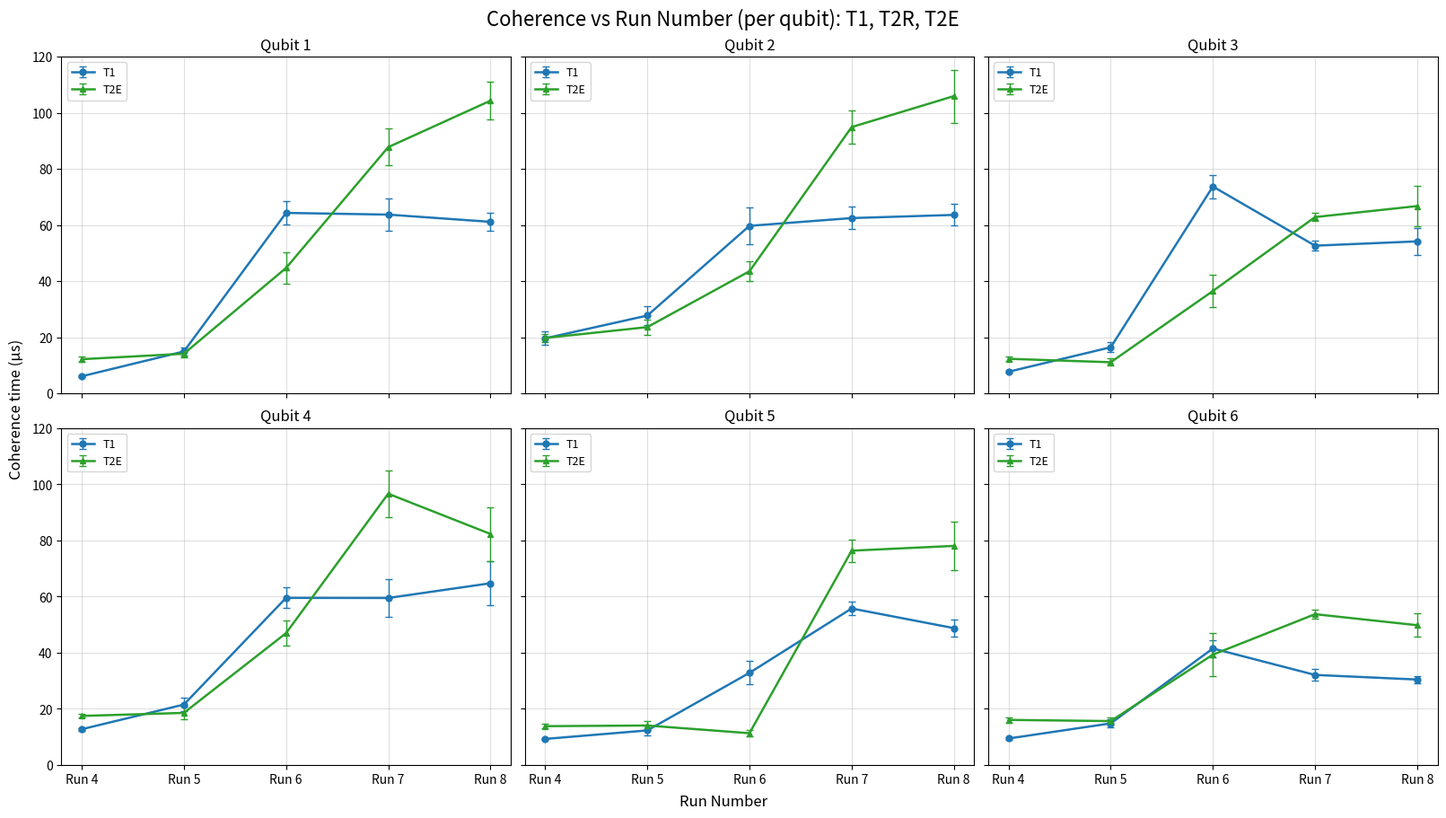

This figure's Python source:
import matplotlib.pyplot as plt
import numpy as np

# What coherence metrics do you want to plot?
do_T1 = False
do_T2R = False
do_T2E = False
six_subplts_t1_t2r_t2e_perQ = True

# do you want to join them in a single plot?
plot_all_together = False

# Plot diagram with changes made per run?
plot_run_diagram = False

############################################### Data #####################################################################
t1_vals = [
        [6.09, 14.94, 64.32, 63.71, 61.14],  # Qubit 1
        [19.61, 27.73, 59.71, 62.47, 63.60],  # Qubit 2
        [7.72, 16.43, 73.72, 52.64, 54.17],  # Qubit 3
        [12.74, 21.53, 59.55, 59.51, 64.76],  # Qubit 4
        [9.28, 12.31, 32.83, 55.77, 48.78],  # Qubit 5
        [9.44, 14.82, 41.52, 32.09, 30.45],  # Qubit 6
    ]

t1_errs = [
    [0.24, 1.41, 4.20, 5.63, 3.06],  # Qubit 1
    [2.38, 3.34, 6.54, 3.98, 3.85],  # Qubit 2
    [0.26, 1.75, 4.18, 1.81, 4.82],  # Qubit 3
    [0.44, 2.49, 3.72, 6.65, 7.72],  # Qubit 4
    [0.46, 1.66, 4.19, 2.45, 2.99],  # Qubit 5
    [0.35, 1.39, 2.98, 2.02, 1.36]   # Qubit 6
]

t2r_vals = [
        [11.18, 14.07, 30.08, 31.33, 64.49],  # Qubit 1
        [18.43, 14.69, 13.27, 60.64, 83.91],  # Qubit 2
        [8.45, 10.06, 27.58, 52.43, 28.42],   # Qubit 3
        [15.40, 15.54, 22.40, 58.78, 12.38],  # Qubit 4
        [13.51, 13.95, 6.33, 58.29, 51.98],   # Qubit 5
        [14.83, 14.47, 23.41, 25.70, 12.59],  # Qubit 6
    ]

t2r_errs = [
    [1.02, 1.57, 3.59, 1.33, 4.71],       # Qubit 1
    [1.53, 2.03, 1.98, 6.25, 14.01],      # Qubit 2
    [1.77, 1.21, 3.64, 2.61, 1.90],       # Qubit 3
    [0.48, 1.78, 1.28, 6.46, 3.05],       # Qubit 4
    [0.88, 1.33, 1.77, 2.71, 5.53],       # Qubit 5
    [1.04, 1.09, 2.53, 1.23, 0.91]        # Qubit 6
]

t2e_vals = [
        [12.18, 14.13, 44.69, 87.75, 104.29],  # Qubit 1
        [19.75, 23.61, 43.52, 94.90, 105.93],  # Qubit 2
        [12.32, 11.10, 36.48, 62.83, 66.75],   # Qubit 3
        [17.48, 18.56, 46.98, 96.67, 82.34],   # Qubit 4
        [13.83, 14.06, 11.32, 76.37, 78.07],   # Qubit 5
        [16.06, 15.64, 39.32, 53.74, 49.81],   # Qubit 6
    ]

t2e_errs = [
    [0.82, 1.32, 5.56, 6.58, 6.78],        # Qubit 1
    [1.48, 2.63, 3.40, 5.85, 9.44],        # Qubit 2
    [0.72, 1.27, 5.77, 1.37, 7.13],        # Qubit 3
    [0.67, 2.14, 4.58, 8.28, 9.57],        # Qubit 4
    [0.83, 1.69, 1.11, 4.09, 8.56],        # Qubit 5
    [1.04, 1.33, 7.63, 1.63, 4.18]         # Qubit 6
]

runs = np.array([4, 5, 6, 7, 8])
run_labels = ['Run 4', 'Run 5', 'Run 6', 'Run 7', 'Run 8']
run_notes = {
    5: "Added eccosorbs\nand LPFs",
    6: "Added 0dB + copper tape to\nmag can pass-through holes\nand qubit package",
    7: "Mag can lid sealing\nwith copper tape\n+ changed attenuation",
    8: "HERD1 filter\n+ 0dB",
}

# set up axes for single plots vs a plot of three plots------------
def get_ax(i):
    if plot_all_together:
        return axes[i]
    else:
        fig, ax = plt.subplots(figsize=(8, 6))
        return ax

if plot_all_together:
    fig, axes = plt.subplots(1, 3, figsize=(18, 5), sharex=True, constrained_layout=True)
    
#------------------------------------------------------------------

show_text = False
colors = ['orange', 'blue', 'purple', 'green', 'brown', 'palevioletred']

# -------------------------------------------- T1 -------------------------------------------------------------
if do_T1:
    ax = get_ax(0)

    # Add "Preliminary" text in the background
    if show_text:
        ax.text(
            0.5, 0.5, 'Preliminary',
            fontsize=70,
            color='lightgray',
            ha='center',
            va='center',
            alpha=0.3,
            rotation=45,
            transform=ax.transAxes,
            zorder=0
        )

    for qubit_index, vals in enumerate(t1_vals):
        vals_array = np.array(vals, dtype=np.float64)
        errs_array = np.array(t1_errs[qubit_index], dtype=np.float64)
        color = colors[qubit_index % len(colors)]

        ax.errorbar(
            runs, vals_array,
            yerr=errs_array,
            fmt='-o',
            color=color,
            capsize=3,
            elinewidth=1,
            label=f"Qubit {qubit_index + 1}",
            zorder=2
        )

        if show_text:
            for x, y in zip(runs, vals_array):
                if not np.isnan(y):
                    ax.text(x + 0.06, y + 2.0, f"{y:.0f}mK",
                            ha='center', va='bottom', fontsize=11, color=color)

    ax.set_xlabel("Run Number")
    ax.set_ylabel("(weighted) Mean T1 (us)")
    ax.set_title("(weighted) Mean T1 vs Run Number")
    ax.set_xticks(runs)
    ax.set_xticklabels(['Run 4', 'Run 5', 'Run 6', 'Run 7', 'Run 8'])
    ax.set_yticks(np.arange(0, 120, 10))
    ax.grid(True)

    if plot_all_together:
        ax.set_ylabel("us")
        ax.set_ylim(0, 120)

    if not plot_all_together:
        ax.legend()
        plt.show()

# -------------------------------------------- T2R -------------------------------------------------------------
if do_T2R:
    ax = get_ax(1)

    if show_text:
        ax.text(
            0.5, 0.5, 'Preliminary',
            fontsize=70,
            color='lightgray',
            ha='center',
            va='center',
            alpha=0.3,
            rotation=45,
            transform=ax.transAxes,
            zorder=0
        )

    for qubit_index, vals in enumerate(t2r_vals):
        vals_array = np.array(vals, dtype=np.float64)
        errs_array = np.array(t2r_errs[qubit_index], dtype=np.float64)
        color = colors[qubit_index % len(colors)]

        ax.errorbar(
            runs, vals_array,
            yerr=errs_array,
            fmt='-o',
            color=color,
            capsize=3,
            elinewidth=1,
            label=f"Qubit {qubit_index + 1}",
            zorder=2
        )

        if show_text:
            for x, y in zip(runs, vals_array):
                if not np.isnan(y):
                    ax.text(x + 0.06, y + 2.0, f"{y:.0f}mK",
                            ha='center', va='bottom', fontsize=11, color=color)

    ax.set_xlabel("Run Number")
    ax.set_ylabel("(weighted) Mean T2R (us)")
    ax.set_title("(weighted) Mean T2R vs Run Number")
    ax.set_xticks(runs)
    ax.set_xticklabels(['Run 4', 'Run 5', 'Run 6', 'Run 7', 'Run 8'])
    ax.set_yticks(np.arange(0, 120, 10))
    ax.grid(True)

    if plot_all_together:
        ax.set_ylabel("")
        ax.set_ylim(0, 120)
        ax.tick_params(axis='y', left=False, labelleft=False)

    if not plot_all_together:
        ax.legend()
        plt.show()

# -------------------------------------------- T2E -------------------------------------------------------------
if do_T2E:
    ax = get_ax(2)

    if show_text:
        ax.text(
            0.5, 0.5, 'Preliminary',
            fontsize=70,
            color='lightgray',
            ha='center',
            va='center',
            alpha=0.3,
            rotation=45,
            transform=ax.transAxes,
            zorder=0
        )

    for qubit_index, vals in enumerate(t2e_vals):
        vals_array = np.array(vals, dtype=np.float64)
        errs_array = np.array(t2e_errs[qubit_index], dtype=np.float64)
        color = colors[qubit_index % len(colors)]

        ax.errorbar(
            runs, vals_array,
            yerr=errs_array,
            fmt='-o',
            color=color,
            capsize=3,
            elinewidth=1,
            label=f"Qubit {qubit_index + 1}",
            zorder=2
        )

        if show_text:
            for x, y in zip(runs, vals_array):
                if not np.isnan(y):
                    ax.text(x + 0.06, y + 2.0, f"{y:.0f}mK",
                            ha='center', va='bottom', fontsize=11, color=color)

    ax.set_xlabel("Run Number")
    ax.set_ylabel("(weighted) Mean T2E (us)")
    ax.set_title("(weighted) Mean T2E vs Run Number")
    ax.set_xticks(runs)
    ax.set_xticklabels(['Run 4', 'Run 5', 'Run 6', 'Run 7', 'Run 8'])
    ax.set_yticks(np.arange(0, 120, 10))
    ax.grid(True)

    if plot_all_together:
        ax.set_ylabel("")
        ax.set_ylim(0, 120)
        ax.tick_params(axis='y', left=False, labelleft=False)
    if not plot_all_together:
        ax.legend()
        plt.show()


# -------------------------------------------- finalize joint plot ---------------------------------------------
if plot_all_together:
    axes[0].legend(title="Qubit", fontsize=9)
    fig.suptitle("Qubit Coherence Metrics vs Run Number", fontsize=16)
    fig.tight_layout()
    plt.show()
# ------------------------------- Plot diagram outlining modifications per run --------------------------------
if plot_run_diagram:
    from matplotlib.patches import FancyBboxPatch, FancyArrowPatch
    import numpy as np
    import textwrap

    runs = [
        ("QUIET Run 4", [
            "One Eccosorb filter on input line",
            "No low-pass filters at mixing chamber stage",
            "3 circulators on output line",
        ]),
        ("QUIET Run 5", [
            "7.5 GHz low-pass filter on input line",
            "7.5 GHz low-pass filter on output line",
            "Two more Eccosorb filters on input line",
            "One new Eccosorb filter on output line",
        ]),
        ("QUIET Run 6", [
            "0 dB attenuator on input line",
            "Replaced cryo terminators on the circulators",
        ]),
        ("QUIET Run 7", [
            "Taped around the mag can seam with copper tape",
            "Qick board: adjusted attenuation on qubit input line (Johnson-noise-based)",
            "DAC attenuation change: 20 dB@4K, 6 dB@1K, 10 dB@100mK, 20 dB@10mK + extra 10 dB (with copper strap at 10mK)",
            "Removed Eccosorb on qubit output side (SNR concern)",
            "TWPA removed in this run (was previously not connected; just for tests)",
            "Qick Box change happened 7/21/2025 (AB paper data taken prior)",
        ]),
        ("QUIET Run 8", [
            "Replaced NbTi line (sub-optimal bending before)",
            "Used Qick Box: removed most warm amps/filters except the two warm DC blocks on the qubit input and output lines",
            "Output side: added + thermalized Herd1 filter + 0 dB to MCP1 using copper straps",
        ]),
    ]

    # ------------------- layout knobs -------------------
    fig, ax = plt.subplots(figsize=(13, 8))
    ax.set_xlim(0, 1)
    ax.set_ylim(0, 1)
    ax.axis("off")

    LEFT = 0.06
    W = 0.88
    GAP = 0.03
    ROUNDING = 0.02

    TITLE_FS = 16
    BODY_FS = 11

    # wrapping width (characters). Smaller = more wrapping, taller boxes.
    WRAP = 70

    # vertical spacing per line (axis units). Tune if needed.
    LINE_H = 0.028
    TITLE_PAD = 0.05
    TOP_PAD = 0.035
    BOTTOM_PAD = 0.03

    # ------------- precompute wrapped text + required heights -------------
    wrapped_runs = []
    heights = []

    for title, bullets in runs:
        wrapped_bullets = []
        n_lines = 0
        for b in bullets:
            lines = textwrap.wrap(b, width=WRAP)
            if not lines:
                lines = [""]
            wrapped_bullets.append(lines)
            n_lines += len(lines)
        # title line + bullet lines + padding
        h = TOP_PAD + TITLE_PAD + n_lines * LINE_H + BOTTOM_PAD
        wrapped_runs.append((title, wrapped_bullets))
        heights.append(h)

    heights = np.array(heights, float)
    total_h = heights.sum() + GAP * (len(runs) - 1)

    # scale everything to fit vertically in [0.05, 0.95]
    avail = 0.90
    scale = min(1.0, avail / total_h)
    heights *= scale
    gap = GAP * scale
    line_h = LINE_H * scale
    title_pad = TITLE_PAD * scale
    top_pad = TOP_PAD * scale
    bottom_pad = BOTTOM_PAD * scale

    # ------------------- draw -------------------
    y = 0.95
    boxes = []

    for (title, wrapped_bullets), h in zip(wrapped_runs, heights):
        y0 = y - h

        box = FancyBboxPatch(
            (LEFT, y0), W, h,
            boxstyle=f"round,pad=0.012,rounding_size={ROUNDING}",
            linewidth=1.6,
            facecolor="white",
            edgecolor="black",
        )
        ax.add_patch(box)
        boxes.append((y0, y))

        # title
        ax.text(
            LEFT + 0.02, y - top_pad,
            title, fontsize=TITLE_FS, fontweight="bold",
            va="top", ha="left"
        )

        # bullets (wrapped)
        yy = y - (top_pad + title_pad)
        for lines in wrapped_bullets:
            # first line gets the bullet symbol, continuation lines align under text
            ax.text(LEFT + 0.03, yy, f" {lines[0]}", fontsize=BODY_FS, va="top", ha="left")
            yy -= line_h
            for cont in lines[1:]:
                ax.text(LEFT + 0.055, yy, cont, fontsize=BODY_FS, va="top", ha="left")
                yy -= line_h

        y = y0 - gap

    # arrows
    for i in range(len(boxes) - 1):
        y0, _ = boxes[i]  # bottom of current
        _, ytop_next = boxes[i + 1]  # top of next
        start = (0.5, y0 - 0.004)
        end = (0.5, ytop_next + 0.004)
        ax.add_patch(FancyArrowPatch(
            start, end,
            arrowstyle="-|>",
            mutation_scale=18,
            linewidth=1.4,
            color="black",
        ))

    ax.set_title("QUIET Setup Changes by Run", fontsize=20, fontweight="bold", pad=12)
    plt.tight_layout()
    plt.show()

if six_subplts_t1_t2r_t2e_perQ:
    # ----------------------------- Plot -----------------------------
    fig, axes = plt.subplots(2, 3, figsize=(16, 9), sharex=True, sharey=True, constrained_layout=True)
    axes = axes.ravel()

    # Style knobs
    ylims = (0, 120)  # change if you want autoscale
    yticks = np.arange(0, 121, 20)  # change density if you want
    show_grid = True

    series = [
        ("T1", t1_vals, t1_errs, "-o"),
        #("T2R", t2r_vals, t2r_errs, "-s"),
        ("T2E", t2e_vals, t2e_errs, "-^"),
    ]

    series_colors = {
        "T1": "tab:blue",
        "T2R": "tab:orange",
        "T2E": "tab:green",
    }

    for q in range(6):
        ax = axes[q]
        for label, vals, errs, fmt in series:
            y = np.array(vals[q], dtype=float)
            ye = np.array(errs[q], dtype=float)

            ax.errorbar(
                runs, y, yerr=ye,
                fmt=fmt, color=series_colors[label], capsize=3, elinewidth=1,
                linewidth=1.8, markersize=5,
                label=label
            )
            # ------------------ TEXT BUBBLES ------------------
            # stack the three coherence curves for this qubit
            # coherence_mat = np.array([
            #     t1_vals[q],
            #     t2r_vals[q],
            #     t2e_vals[q]
            # ], dtype=float)
            #
            # # choose an anchor y-value for each run (median of the 3 curves)
            # y_anchor = np.nanmedian(coherence_mat, axis=0)
            #
            # for i, r in enumerate(runs):
            #     note = run_notes.get(int(r), None)
            #     if note is None or np.isnan(y_anchor[i]):
            #         continue
            #
            #     xy = (r, y_anchor[i])
            #     xytext = (r - 0.85, y_anchor[i] + 35)  # adjust offsets if needed
            #
            #     ax.annotate(
            #         note,
            #         xy=xy,
            #         xytext=xytext,
            #         textcoords="data",
            #         ha="left",
            #         va="center",
            #         fontsize=8,
            #         bbox=dict(boxstyle="round,pad=0.25", fc="white", ec="gray", alpha=0.9),
            #         arrowprops=dict(arrowstyle="->", lw=0.8, color="gray"),
            #         zorder=5
            #     )

        ax.set_title(f"Qubit {q + 1}")
        ax.set_xticks(runs)
        ax.set_xticklabels(run_labels)
        ax.set_ylim(*ylims)
        ax.set_yticks(yticks)
        if show_grid:
            ax.grid(True, alpha=0.4)

        # Keep legends readable: per-subplot is fine since it's only 3 entries
        ax.legend(fontsize=9, loc="upper left")

    # Shared labels + title
    fig.suptitle("Coherence vs Run Number (per qubit): T1, T2R, T2E", fontsize=16)
    fig.supxlabel("Run Number", fontsize=12)
    fig.supylabel("Coherence time (µs)", fontsize=12)

    plt.show()
